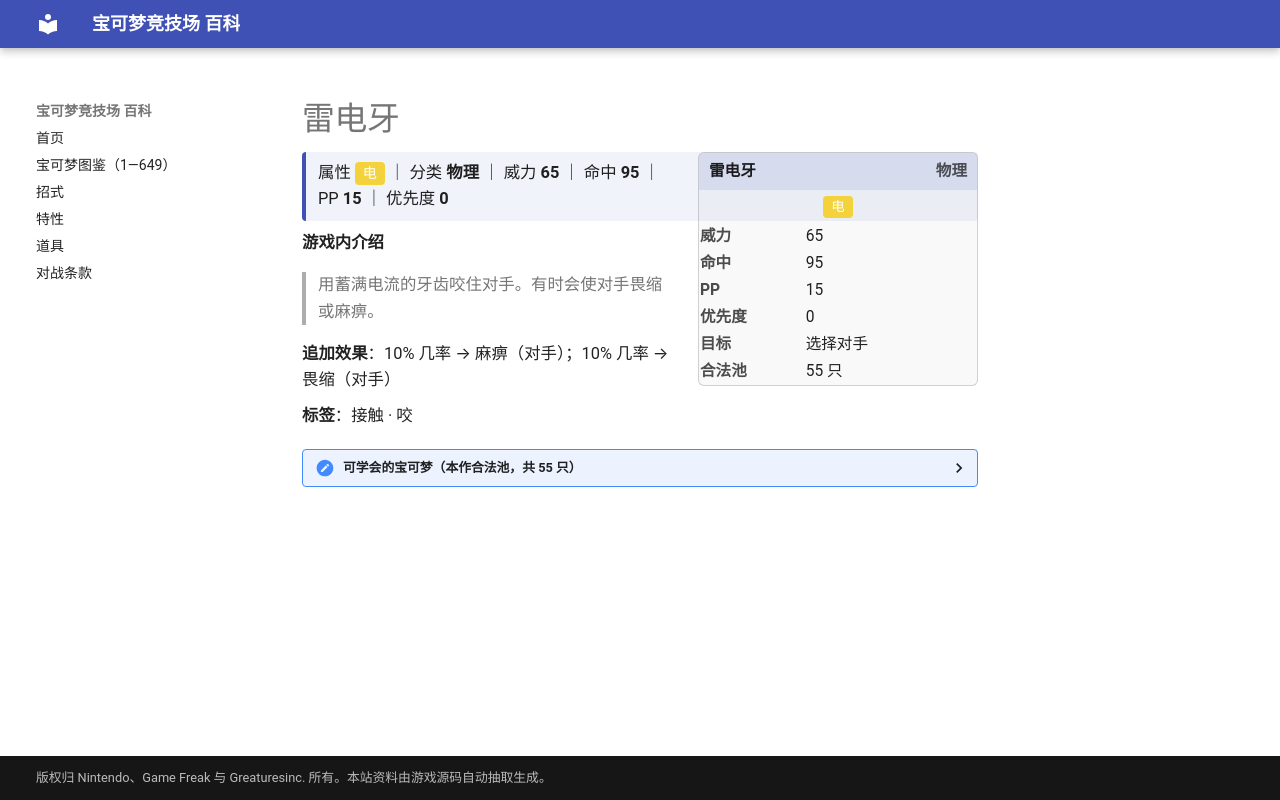

repository: nanmoboys/pkmn-arena-wiki · page: moves/雷电牙/index.html · generator: mkdocs

# 雷电牙

<div class="infobox">
<div class="ib-h"><span>雷电牙</span><span class="ib-no">物理</span></div>
<div class="ib-ty"><span class="tp" style="background:#F4D23C">电</span></div>
<table class="ib-t"><tr><th>威力</th><td>65</td></tr><tr><th>命中</th><td>95</td></tr><tr><th>PP</th><td>15</td></tr><tr><th>优先度</th><td>0</td></tr><tr><th>目标</th><td>选择对手</td></tr><tr><th>合法池</th><td>55 只</td></tr></table></div>
<div class="head-stat">属性 <span class="tp" style="background:#F4D23C">电</span> ｜ 分类 <b>物理</b> ｜ 威力 <b>65</b> ｜ 命中 <b>95</b> ｜ PP <b>15</b> ｜ 优先度 <b>0</b></div>

**游戏内介绍**

> 用蓄满电流的牙齿咬住对手。有时会使对手畏缩或麻痹。

**追加效果**：10% 几率 → 麻痹（对手）；10% 几率 → 畏缩（对手）

**标签**：接触 · 咬

<details class="pool"><summary>可学会的宝可梦（本作合法池，共 55 只）</summary>

<p>阿柏蛇、阿柏怪、卡蒂狗、风速狗、独角犀牛、钻角犀兽、雷伊布、化石翼龙、梦幻、天蝎、大钢蛇、布鲁、布鲁皇、戴鲁比、黑鲁加、顿甲、雷公、班基拉斯、土狼犬、大狼犬、爆音怪、大嘴娃、落雷兽、雷电兽、饭匙蛇、宝贝龙、甲壳龙、暴飞龙、小猫怪、勒克猫、伦琴猫、帕奇利兹、圆陆鲨、尖牙陆鲨、烈咬陆鲨、沙河马、河马兽、龙王蝎、超甲狂犀、天蝎王、小约克、哈约克、长毛狗、酷豹、黑眼鳄、混混鳄、流氓鳄、麻麻鳗、麻麻鳗鱼王、赤面龙、铁蚁、单首龙、双首暴龙、三首恶龙、捷克罗姆</p>

</details>
